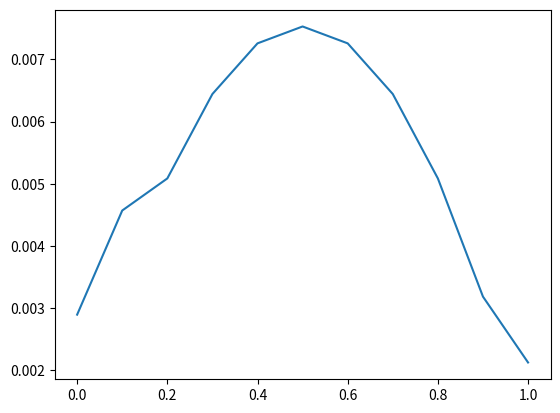

The script that saved this image:
import random
import numpy as np
import matplotlib.pyplot as plt
from scipy.signal import savgol_filter
from scipy.interpolate import make_interp_spline

K = 5000

# 声明节点的类
class Node:
    def __init__(self, index, ttime, bnum):
        self.index = index          # 节点的编号
        self.prob = 0               # 记录节点被选中的概率
        self.ttime = ttime          # 记录节点剩余时间
        self.bnum = bnum            # 记录节点共识区块数量
        self.tratio = 0             # 记录节点剩余时间比
        self.bratio = 0             # 记录节点共识比
        self.stability = 0          # 记录节点稳定度
# 计算节点共识比
def caculate_bratio(NodeList):
    bratio_list = []
    for node in NodeList:
        node.bratio = node.bnum/K
        bratio_list.append(node.bratio)
    bthreshold = np.mean(bratio_list)
    return bthreshold

# 计算所有节点剩余时间比
def caculate_tratio(NodeList):
    sum_time = 0
    tratio_list = []
    for node in NodeList:
        sum_time = sum_time + node.ttime
    for node in NodeList:
        node.tratio = node.ttime/sum_time
        tratio_list.append(node.tratio)
    tthreshold = np.mean(tratio_list)
    return tthreshold

# 计算节点稳定度
def caculate_stability(NodeList, alpha):
    stability_list = []
    for node in NodeList:
        node.stability = alpha * node.tratio + (1 - alpha) * node.bratio
        stability_list.append(node.stability)
    Mstability = max(stability_list)
    return Mstability
# 计算所有节点被选中的概率，并构建轮盘
def caculate_prob(NodeList):
    sum_stability = 0
    probs = []
    for node in NodeList:
        sum_stability = sum_stability + node.stability

    for node in NodeList:
        tprob = node.stability/sum_stability
        node.prob = round(tprob,4)
        probs.append(tprob)
    return probs

if __name__ == '__main__':
    x = []
    y = []
    alphas = np.arange(0, 1.1, 0.1)
    num_consensus = 100
    #alphas = [0.1, 0.2, 0.3, 0.4, 0.5, 0.6, 0.7, 0.8, 0.9, 1.0]
    for alpha in alphas:
        # 随机生成两百个节点，并赋予不同的时间和共识区块
        num_nodes = 500
        NodeList = []
        temp_K = K
        for i in range(num_nodes):
            ttime = np.random.uniform(0, 1000)
            bnum = random.randint(0, temp_K)
            temp_K = temp_K - bnum
            TNode = Node(i, ttime, bnum)
            NodeList.append(TNode)
        if temp_K > 0:
            node = random.choice(NodeList)
            node.bnum = node.bnum + temp_K
        bthreshold = caculate_bratio(NodeList)
        tthreshold = caculate_tratio(NodeList)
        Mstability = caculate_stability(NodeList,alpha)

        # 计算10次共识过程中优质节点选中共识比
        num_best = 0.0  # 记录优质节点被选中的次数
        for node in NodeList:
            if node.stability == Mstability:
                #print("节点的时间比和共识比分别为：", node.tratio, node.bratio)
                if node.tratio > tthreshold  and node.bratio > bthreshold:
                    num_best = num_best + 1
        
        #print("优质节点数量：", num_best)
        #print("alpha为:", alphas)
        bp = num_best/num_consensus
        #print("优质节点比为：", bp)
        x. append(alpha)
        y. append(bp)
    y_smooth = savgol_filter(y,15,3, mode= 'nearest')
    plt.plot(x, y_smooth)
    plt.show()


